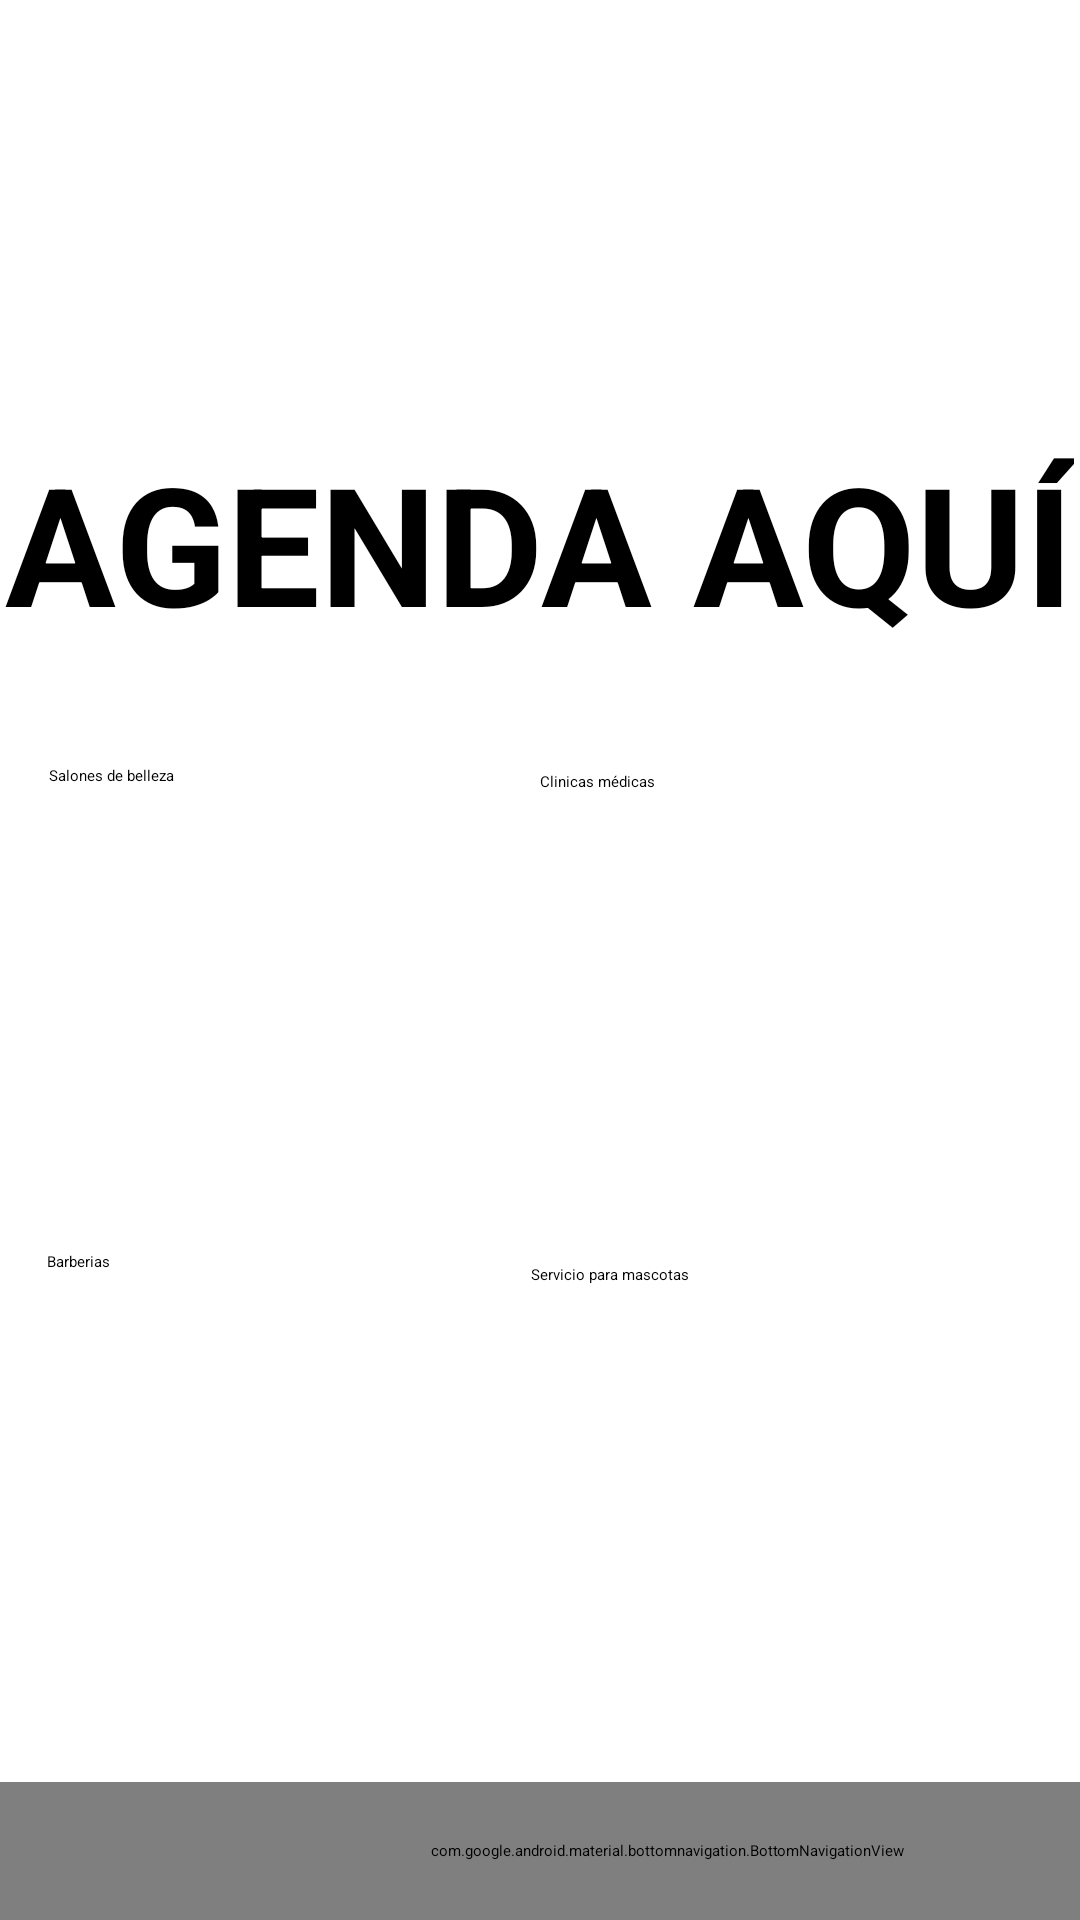

Layout XML and referenced resources for this Android screen:
<!-- AndroidManifest.xml: application theme Theme.Appp -->
<!-- res/layout/activity_inicio_usuario.xml -->
<?xml version="1.0" encoding="utf-8"?>
<androidx.constraintlayout.widget.ConstraintLayout xmlns:android="http://schemas.android.com/apk/res/android"
    xmlns:app="http://schemas.android.com/apk/res-auto"
    xmlns:tools="http://schemas.android.com/tools"
    android:id="@+id/main"
    android:layout_width="match_parent"
    android:layout_height="match_parent"
    tools:context=".InicioUsuario">

    <ImageView
        android:id="@+id/imageView"
        android:layout_width="0dp"
        android:layout_height="0dp"
        android:scaleType="centerCrop"
        app:layout_constraintBottom_toBottomOf="parent"
        app:layout_constraintEnd_toEndOf="parent"
        app:layout_constraintHorizontal_bias="1.0"
        app:layout_constraintStart_toStartOf="parent"
        app:layout_constraintTop_toTopOf="parent"
        app:layout_constraintVertical_bias="1.0"
        app:srcCompat="@drawable/bdd4666fdcba42069e53862f98720581"
        tools:ignore="MissingConstraints" />

    <Button
        android:id="@+id/button6"
        android:layout_width="147dp"
        android:layout_height="113dp"
        android:layout_marginTop="204dp"
        android:layout_marginEnd="36dp"
        android:backgroundTint="#00BCD4"
        android:text="Servicio para mascotas"
        android:textColor="#000000"
        app:layout_constraintEnd_toEndOf="parent"
        app:layout_constraintTop_toBottomOf="@+id/textView3" />

    <TextView
        android:id="@+id/textView3"
        android:layout_width="wrap_content"
        android:layout_height="wrap_content"
        android:text="AGENDA AQUÍ"
        android:textColor="#000000"
        android:textSize="55dp"
        android:textStyle="bold"
        app:layout_constraintBottom_toBottomOf="parent"
        app:layout_constraintEnd_toEndOf="parent"
        app:layout_constraintHorizontal_bias="0.491"
        app:layout_constraintStart_toStartOf="parent"
        app:layout_constraintTop_toTopOf="parent"
        app:layout_constraintVertical_bias="0.254" />

    <Button
        android:id="@+id/button3"
        android:layout_width="149dp"
        android:layout_height="114dp"
        android:layout_marginBottom="48dp"
        android:backgroundTint="#00BCD4"
        android:text="Salones de belleza"
        android:textColor="#000000"
        app:layout_constraintBottom_toTopOf="@+id/button4"
        app:layout_constraintEnd_toStartOf="@+id/button5"
        app:layout_constraintHorizontal_bias="0.525"
        app:layout_constraintStart_toStartOf="parent" />

    <Button
        android:id="@+id/button4"
        android:layout_width="146dp"
        android:layout_height="113dp"
        android:layout_marginTop="46dp"
        android:backgroundTint="#00BCD4"
        android:text="Barberias"
        android:textColor="#000000"
        app:layout_constraintEnd_toStartOf="@+id/button6"
        app:layout_constraintStart_toStartOf="parent"
        app:layout_constraintTop_toBottomOf="@+id/button5" />

    <Button
        android:id="@+id/button5"
        android:layout_width="144dp"
        android:layout_height="114dp"
        android:layout_marginEnd="36dp"
        android:backgroundTint="#00BCD4"
        android:text="Clinicas médicas"
        android:textColor="#000000"
        app:layout_constraintBottom_toTopOf="@+id/button6"
        app:layout_constraintEnd_toEndOf="parent"
        app:layout_constraintTop_toBottomOf="@+id/textView3"
        app:layout_constraintVertical_bias="0.441" />

    <com.google.android.material.bottomnavigation.BottomNavigationView
        android:id="@+id/bottomNavigationView"
        android:layout_width="445dp"
        android:layout_height="46dp"
        android:layout_alignParentBottom="true"
        android:background="?android:attr/windowBackground"
        app:layout_constraintBottom_toBottomOf="parent"
        app:layout_constraintTop_toTopOf="parent"
        app:layout_constraintVertical_bias="1.0"
        tools:ignore="MissingConstraints"
        tools:layout_editor_absoluteX="-1dp"
        app:menu="@menu/bottom_menu"/>

</androidx.constraintlayout.widget.ConstraintLayout>
<!-- resources referenced by this layout -->
<resources>

</resources>
